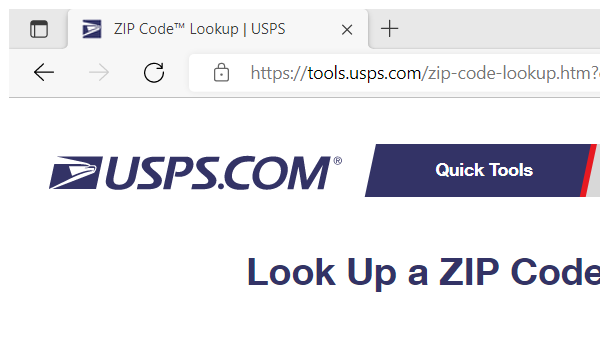
Task: Hands on CGI project for UiPath Advanced course. Looks up and retrieves information partaining to zip codes from the USPS directory.
Workflow: USPS_GetLocationData

Step 1: Attach Browser USPS Zip Code Lookup on Edge in window '* USPS' (msedge.exe)

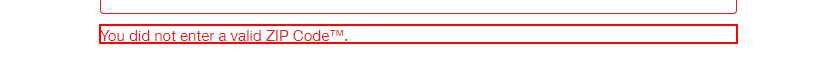
Step 2: find the paragraph 'RECOMMENDED CITY NAME'

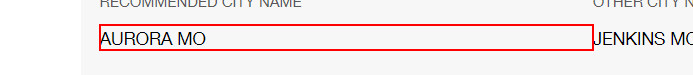
Step 3 [then]: get-text from the paragraph

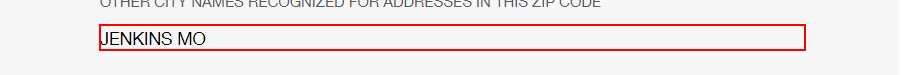
Step 4: find the paragraph

Step 5: get-text from the paragraph (same screen as step 4)
